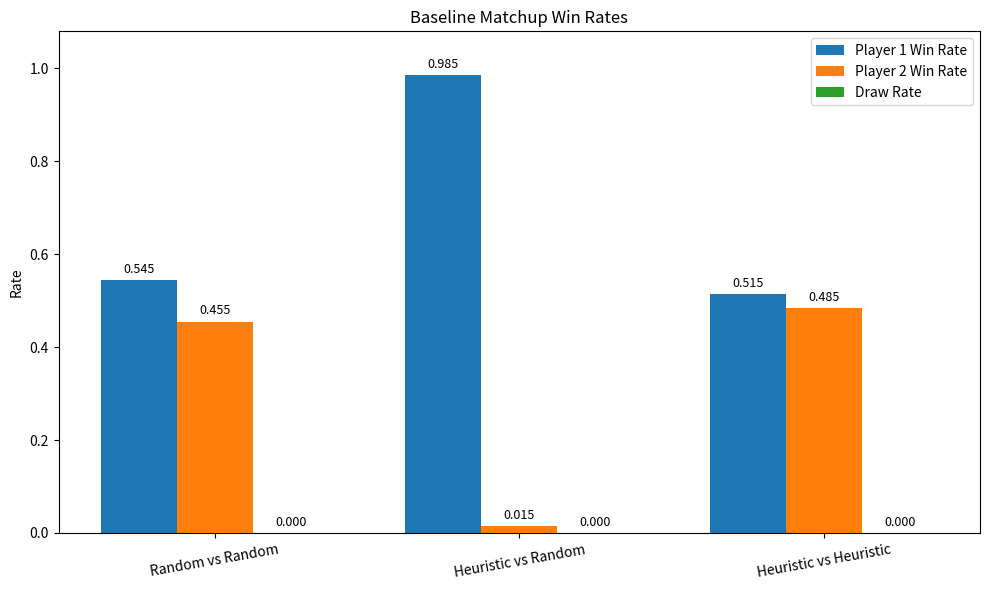
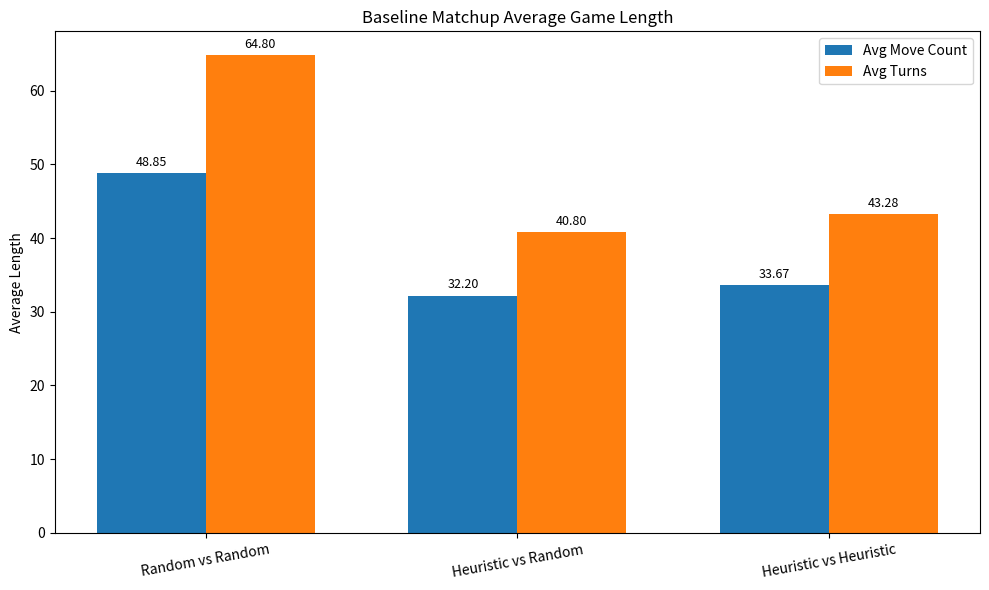
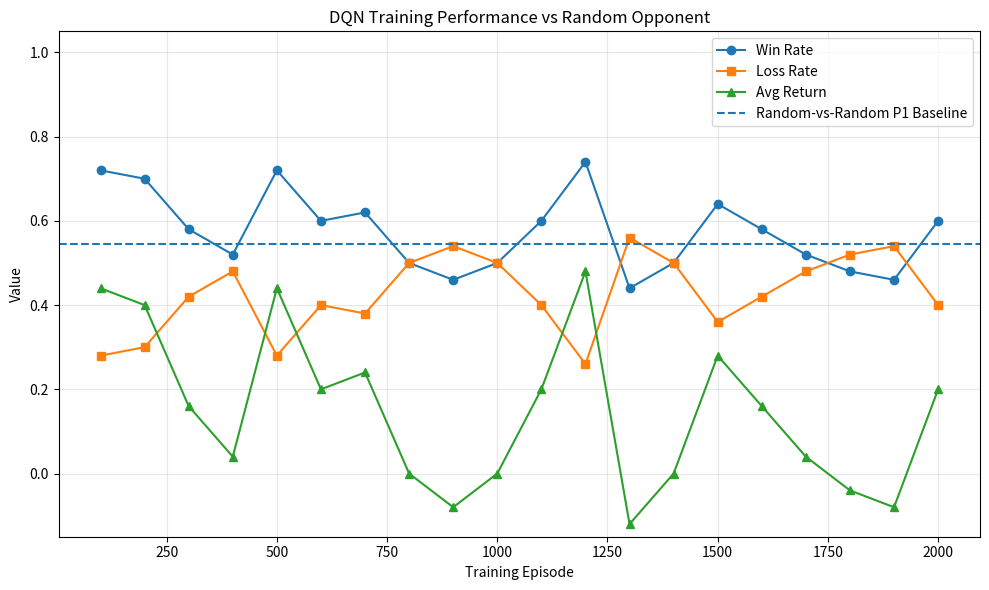
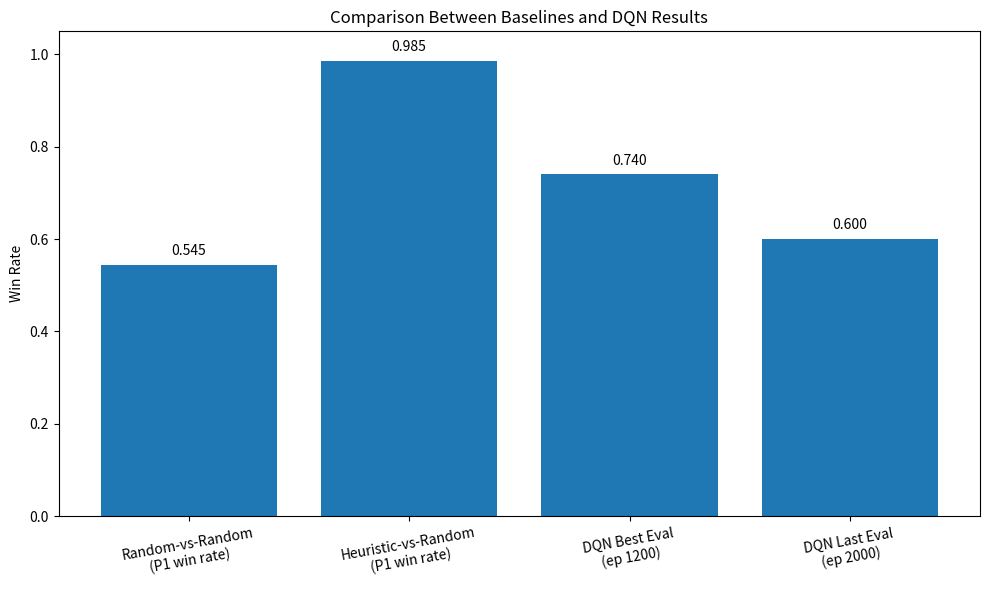

Write Python code to recreate these figures, in order.
from __future__ import annotations

import os
import matplotlib.pyplot as plt


def ensure_dir(path: str) -> None:
    if not os.path.exists(path):
        os.makedirs(path)


def plot_baseline_winrates(save_dir: str = "figures") -> None:
    """
    Phase C: baseline win-rate comparison.
    Uses the latest results after fixing HeuristicAgent's current_player logic.
    """
    ensure_dir(save_dir)

    matchups = [
        "Random vs Random",
        "Heuristic vs Random",
        "Heuristic vs Heuristic",
    ]

    p1_win = [0.545, 0.985, 0.515]
    p2_win = [0.455, 0.015, 0.485]
    draw = [0.000, 0.000, 0.000]

    x = list(range(len(matchups)))
    width = 0.25

    fig, ax = plt.subplots(figsize=(10, 6))

    bars1 = ax.bar(
        [i - width for i in x],
        p1_win,
        width=width,
        label="Player 1 Win Rate",
    )
    bars2 = ax.bar(
        x,
        p2_win,
        width=width,
        label="Player 2 Win Rate",
    )
    bars3 = ax.bar(
        [i + width for i in x],
        draw,
        width=width,
        label="Draw Rate",
    )

    ax.set_xticks(x)
    ax.set_xticklabels(matchups, rotation=10)
    ax.set_ylim(0, 1.08)
    ax.set_ylabel("Rate")
    ax.set_title("Baseline Matchup Win Rates")
    ax.legend()

    ax.bar_label(bars1, fmt="%.3f", padding=3, fontsize=9)
    ax.bar_label(bars2, fmt="%.3f", padding=3, fontsize=9)
    ax.bar_label(bars3, fmt="%.3f", padding=3, fontsize=9)

    fig.tight_layout()

    save_path = os.path.join(save_dir, "baseline_winrate.png")
    fig.savefig(save_path, dpi=300, bbox_inches="tight")
    plt.close(fig)
    print(f"Saved: {save_path}")


def plot_baseline_lengths(save_dir: str = "figures") -> None:
    """
    Phase C: baseline average game length comparison.
    Uses the latest results after fixing HeuristicAgent's current_player logic.
    """
    ensure_dir(save_dir)

    matchups = [
        "Random vs Random",
        "Heuristic vs Random",
        "Heuristic vs Heuristic",
    ]

    avg_move_count = [48.85, 32.20, 33.67]
    avg_turns = [64.80, 40.80, 43.28]

    x = list(range(len(matchups)))
    width = 0.35

    fig, ax = plt.subplots(figsize=(10, 6))

    bars1 = ax.bar(
        [i - width / 2 for i in x],
        avg_move_count,
        width=width,
        label="Avg Move Count",
    )
    bars2 = ax.bar(
        [i + width / 2 for i in x],
        avg_turns,
        width=width,
        label="Avg Turns",
    )

    ax.set_xticks(x)
    ax.set_xticklabels(matchups, rotation=10)
    ax.set_ylabel("Average Length")
    ax.set_title("Baseline Matchup Average Game Length")
    ax.legend()

    ax.bar_label(bars1, fmt="%.2f", padding=3, fontsize=9)
    ax.bar_label(bars2, fmt="%.2f", padding=3, fontsize=9)

    fig.tight_layout()

    save_path = os.path.join(save_dir, "baseline_lengths.png")
    fig.savefig(save_path, dpi=300, bbox_inches="tight")
    plt.close(fig)
    print(f"Saved: {save_path}")


def plot_dqn_training_curve(save_dir: str = "figures") -> None:
    """
    D阶段：DQN训练胜率曲线
    """
    ensure_dir(save_dir)

    episodes = [
        100, 200, 300, 400, 500,
        600, 700, 800, 900, 1000,
        1100, 1200, 1300, 1400, 1500,
        1600, 1700, 1800, 1900, 2000,
    ]

    win_rate = [
        0.720, 0.700, 0.580, 0.520, 0.720,
        0.600, 0.620, 0.500, 0.460, 0.500,
        0.600, 0.740, 0.440, 0.500, 0.640,
        0.580, 0.520, 0.480, 0.460, 0.600,
    ]

    loss_rate = [
        0.280, 0.300, 0.420, 0.480, 0.280,
        0.400, 0.380, 0.500, 0.540, 0.500,
        0.400, 0.260, 0.560, 0.500, 0.360,
        0.420, 0.480, 0.520, 0.540, 0.400,
    ]

    avg_return = [
        0.440, 0.400, 0.160, 0.040, 0.440,
        0.200, 0.240, 0.000, -0.080, 0.000,
        0.200, 0.480, -0.120, 0.000, 0.280,
        0.160, 0.040, -0.040, -0.080, 0.200,
    ]

    plt.figure(figsize=(10, 6))
    plt.plot(episodes, win_rate, marker="o", label="Win Rate")
    plt.plot(episodes, loss_rate, marker="s", label="Loss Rate")
    plt.plot(episodes, avg_return, marker="^", label="Avg Return")

    baseline_random_p1 = 0.545
    plt.axhline(
        y=baseline_random_p1,
        linestyle="--",
        label="Random-vs-Random P1 Baseline",
    )

    plt.ylim(-0.15, 1.05)
    plt.xlabel("Training Episode")
    plt.ylabel("Value")
    plt.title("DQN Training Performance vs Random Opponent")
    plt.legend()
    plt.grid(alpha=0.3)
    plt.tight_layout()

    save_path = os.path.join(save_dir, "dqn_training_curve.png")
    plt.savefig(save_path, dpi=300, bbox_inches="tight")
    plt.close()
    print(f"Saved: {save_path}")


def plot_dqn_vs_baselines(save_dir: str = "figures") -> None:
    """
    D阶段：DQN与baseline对比图
    """
    ensure_dir(save_dir)

    labels = [
        "Random-vs-Random\n(P1 win rate)",
        "Heuristic-vs-Random\n(P1 win rate)",
        "DQN Best Eval\n(ep 1200)",
        "DQN Last Eval\n(ep 2000)",
    ]

    values = [0.545, 0.985, 0.740, 0.600]

    x = list(range(len(labels)))

    plt.figure(figsize=(10, 6))
    bars = plt.bar(x, values)

    for bar, value in zip(bars, values):
        plt.text(
            bar.get_x() + bar.get_width() / 2,
            value + 0.015,
            f"{value:.3f}",
            ha="center",
            va="bottom",
            fontsize=10,
        )

    plt.xticks(x, labels, rotation=10)
    plt.ylim(0, 1.05)
    plt.ylabel("Win Rate")
    plt.title("Comparison Between Baselines and DQN Results")
    plt.tight_layout()

    save_path = os.path.join(save_dir, "dqn_vs_baselines.png")
    plt.savefig(save_path, dpi=300, bbox_inches="tight")
    plt.close()
    print(f"Saved: {save_path}")


def main() -> None:
    plot_baseline_winrates()
    plot_baseline_lengths()
    plot_dqn_training_curve()
    plot_dqn_vs_baselines()
    print("All figures generated successfully.")


if __name__ == "__main__":
    main()
